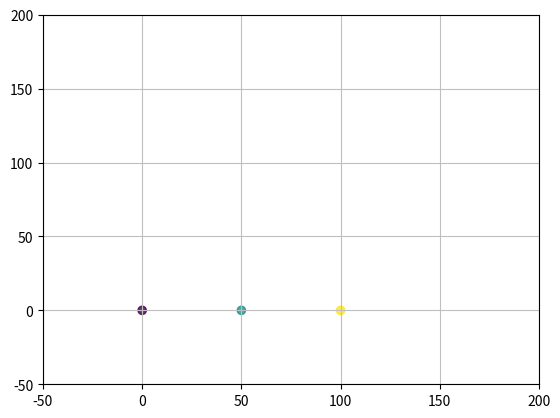

Here is the Python script that generated this plot:
"""
1-time setup:
    Go to Tools --> Preferences
    Click on iPython Console, select "Graphics" tab on the right
    Under the "Graphic Backend" section, change the option to "QT" or "QT5"
"""
import matplotlib.pyplot as plt
import matplotlib.animation as animation
import numpy as np

def _update_plot(i, fig, scat):
    scat.set_offsets(([0, i], [50, i], [100, i]))
    #print('Frames: %d', %i) # For < Python3 
    print('Frames: {}'.format(i)) # For Python3
    
    return scat

fig = plt.figure()

x = [0, 50, 100]
y = [0, 0, 0]

ax = fig.add_subplot(111)
ax.grid(True, linestyle = '-', color = '0.75')
ax.set_xlim([-50, 200])
ax.set_ylim([-50, 200])

scat = plt.scatter(x, y, c = x)
scat.set_alpha(0.8)

anim = animation.FuncAnimation(fig, _update_plot, fargs = (fig, scat),
                              frames = 100, interval = 100)

plt.show()
